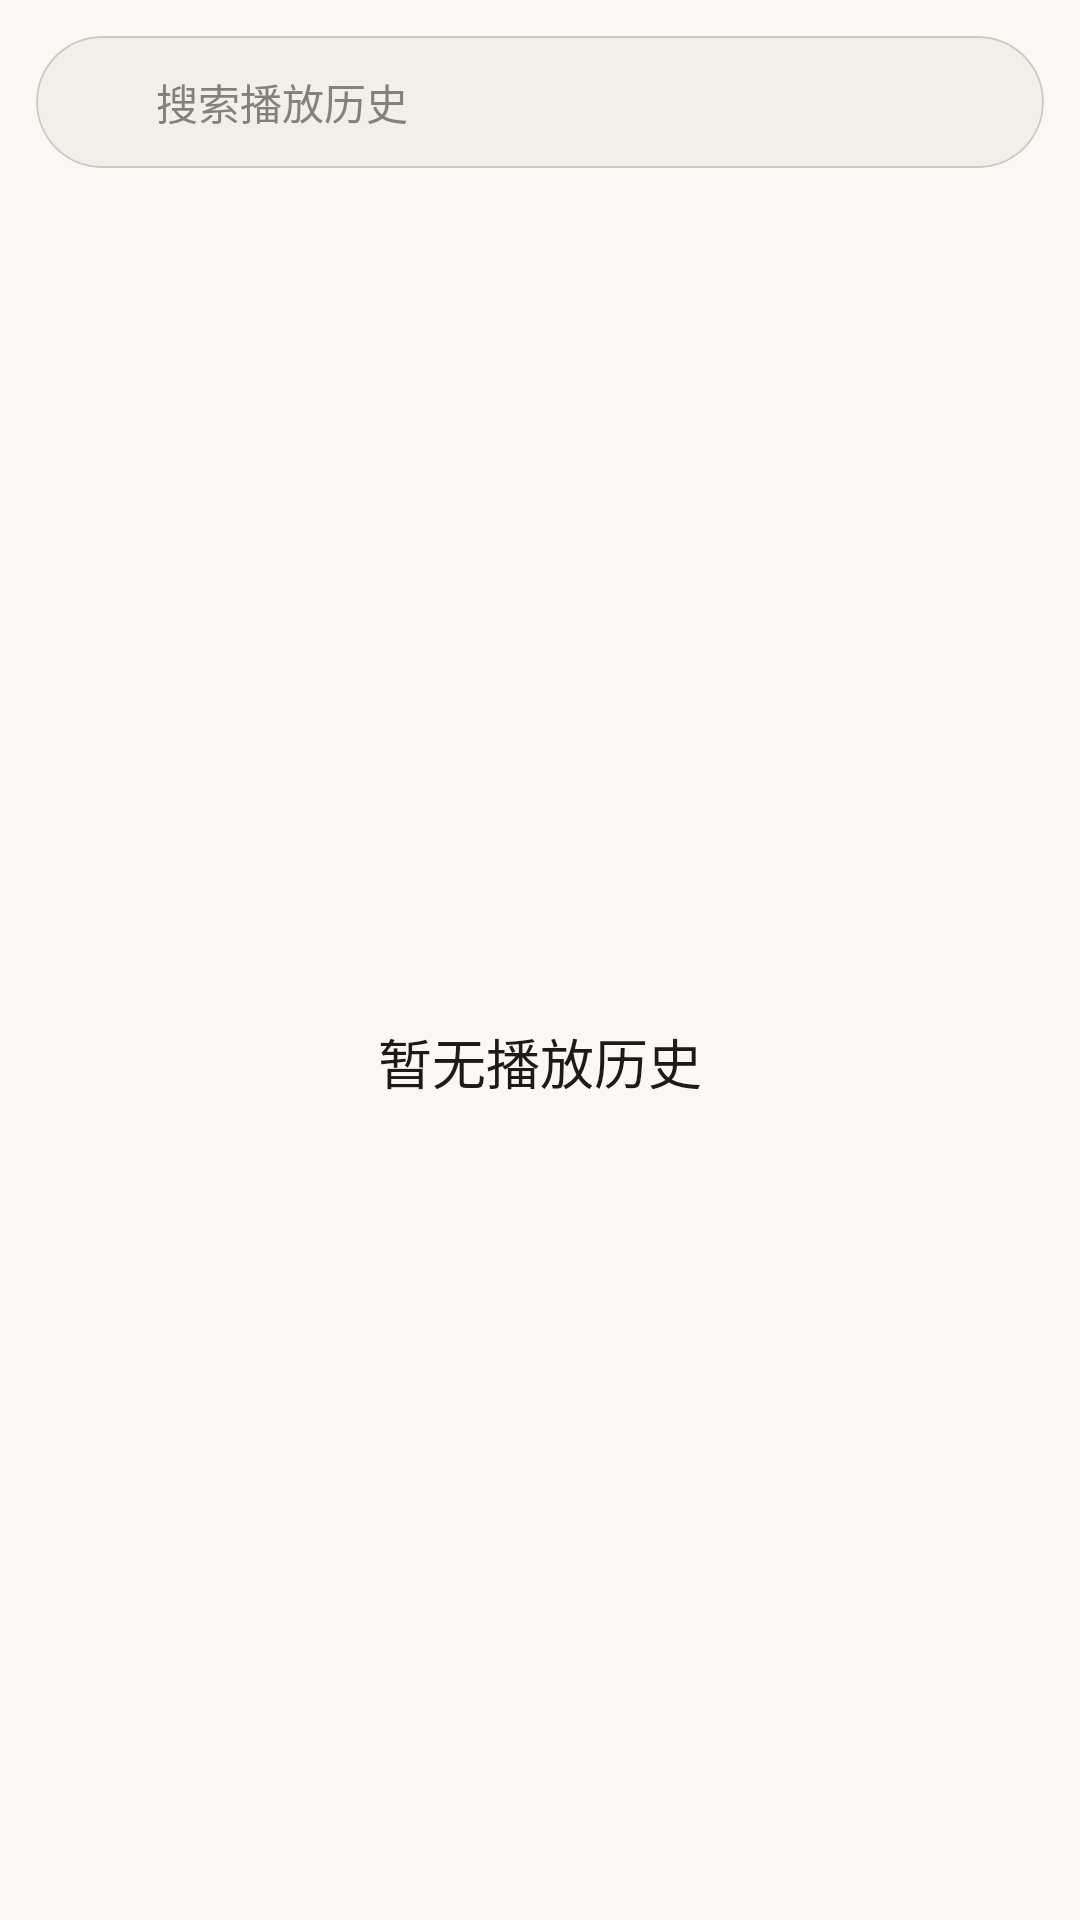

Here is an Android app screen rendered from its layout file. Give the layout XML and the strings, colors and styles it references.
<!-- AndroidManifest.xml: application theme Theme.HpuMusicPlayer -->
<!-- res/layout/fragment_history.xml -->
<?xml version="1.0" encoding="utf-8"?>
<LinearLayout xmlns:android="http://schemas.android.com/apk/res/android"
    xmlns:app="http://schemas.android.com/apk/res-auto"
    android:layout_width="match_parent"
    android:layout_height="match_parent"
    android:orientation="vertical"
    android:background="?android:attr/colorBackground">

    
    <com.google.android.material.card.MaterialCardView
        android:id="@+id/searchCardView"
        android:layout_width="match_parent"
        android:layout_height="44dp"
        android:layout_margin="12dp"
        android:layout_marginTop="8dp"
        android:layout_marginBottom="4dp"
        android:clickable="true"
        android:focusable="true"
        android:foreground="?attr/selectableItemBackground"
        app:cardBackgroundColor="?attr/colorSurfaceVariant"
        app:cardCornerRadius="22dp"
        app:cardElevation="0dp"
        app:strokeWidth="0.5dp"
        app:strokeColor="?attr/colorOutlineVariant">

        <LinearLayout
            android:layout_width="match_parent"
            android:layout_height="match_parent"
            android:orientation="horizontal"
            android:gravity="center_vertical"
            android:paddingStart="12dp"
            android:paddingEnd="4dp">

            <ImageView
                android:layout_width="20dp"
                android:layout_height="20dp"
                android:src="@drawable/ic_search"
                app:tint="?attr/colorOnSurfaceVariant"
                android:layout_marginEnd="8dp"
                android:alpha="0.6" />

            <EditText
                android:id="@+id/searchEditText"
                android:layout_width="0dp"
                android:layout_height="match_parent"
                android:layout_weight="1"
                android:background="@android:color/transparent"
                android:hint="搜索播放历史"
                android:textColor="?attr/colorOnSurface"
                android:textColorHint="?attr/colorOnSurfaceVariant"
                android:textSize="14sp"
                android:inputType="text"
                android:maxLines="1"
                android:imeOptions="actionSearch"
                android:alpha="0.8" />

            <ImageView
                android:id="@+id/ivClear"
                android:layout_width="20dp"
                android:layout_height="20dp"
                android:src="@drawable/ic_clear"
                app:tint="?attr/colorOnSurfaceVariant"
                android:layout_marginEnd="8dp"
                android:alpha="0.6"
                android:visibility="gone"
                android:contentDescription="清除搜索" />

        </LinearLayout>

    </com.google.android.material.card.MaterialCardView>

    <FrameLayout
        android:layout_width="match_parent"
        android:layout_height="0dp"
        android:layout_weight="1">

        <androidx.recyclerview.widget.RecyclerView
            android:id="@+id/rvHistory"
            android:layout_width="match_parent"
            android:layout_height="match_parent"
            android:padding="4dp"
            android:clipToPadding="false" />

        <TextView
            android:id="@+id/tvEmptyState"
            android:layout_width="wrap_content"
            android:layout_height="wrap_content"
            android:layout_gravity="center"
            android:text="暂无播放历史"
            android:textColor="?attr/colorOnSurface"
            android:textSize="18sp"
            android:visibility="visible" />

    </FrameLayout>
</LinearLayout>
<!-- resources referenced by this layout -->
<resources>
  <color name="primary_warm">#C26B4A</color>
  <color name="white">#FFFFFFFF</color>
  <color name="primary_container_warm">#FFE0D0</color>
  <color name="on_primary_container_warm">#4A2013</color>
  <color name="secondary_sage">#6B8D78</color>
  <color name="secondary_container_sage">#DCEFE4</color>
  <color name="on_secondary_container_sage">#192B20</color>
  <color name="background_warm_light">#FAF8F5</color>
  <color name="text_primary_warm">#1E1A17</color>
  <color name="surface_card">#FFFFFF</color>
  <color name="surface_variant_warm">#F2EEE9</color>
  <color name="text_secondary_warm">#6B6460</color>
  <color name="error_warm">#C62828</color>
  <color name="accent_red">#FFF44336</color>
  <color name="outline_warm">#8B857E</color>
  <color name="outline_variant_warm">#D0C9C0</color>
  <style name="ShapeAppearance.HpuMusicPlayer.Small" parent="ShapeAppearance.Material3.SmallComponent">
          <item name="cornerFamily">rounded</item>
          <item name="cornerSize">8dp</item>
      </style>
  <style name="ShapeAppearance.HpuMusicPlayer.Medium" parent="ShapeAppearance.Material3.MediumComponent">
          <item name="cornerFamily">rounded</item>
          <item name="cornerSize">12dp</item>
      </style>
  <style name="ShapeAppearance.HpuMusicPlayer.Large" parent="ShapeAppearance.Material3.LargeComponent">
          <item name="cornerFamily">rounded</item>
          <item name="cornerSize">16dp</item>
      </style>
  <style name="TextAppearance.HpuMusicPlayer.DisplaySmall" parent="TextAppearance.Material3.DisplaySmall">
          <item name="android:textSize">36sp</item>
          <item name="android:textFontWeight" tools:targetApi="p">400</item>
      </style>
  <style name="TextAppearance.HpuMusicPlayer.TitleLarge" parent="TextAppearance.Material3.TitleLarge">
          <item name="android:textSize">22sp</item>
          <item name="android:textFontWeight" tools:targetApi="p">500</item>
      </style>
  <style name="TextAppearance.HpuMusicPlayer.TitleMedium" parent="TextAppearance.Material3.TitleMedium">
          <item name="android:textSize">16sp</item>
          <item name="android:textFontWeight" tools:targetApi="p">500</item>
      </style>
  <style name="TextAppearance.HpuMusicPlayer.TitleSmall" parent="TextAppearance.Material3.TitleSmall">
          <item name="android:textSize">14sp</item>
          <item name="android:textFontWeight" tools:targetApi="p">500</item>
      </style>
  <style name="TextAppearance.HpuMusicPlayer.BodyLarge" parent="TextAppearance.Material3.BodyLarge">
          <item name="android:textSize">16sp</item>
          <item name="android:textFontWeight" tools:targetApi="p">400</item>
      </style>
  <style name="TextAppearance.HpuMusicPlayer.BodyMedium" parent="TextAppearance.Material3.BodyMedium">
          <item name="android:textSize">14sp</item>
          <item name="android:textFontWeight" tools:targetApi="p">400</item>
      </style>
  <style name="TextAppearance.HpuMusicPlayer.BodySmall" parent="TextAppearance.Material3.BodySmall">
          <item name="android:textSize">12sp</item>
          <item name="android:textFontWeight" tools:targetApi="p">400</item>
      </style>
  <style name="TextAppearance.HpuMusicPlayer.LabelLarge" parent="TextAppearance.Material3.LabelLarge">
          <item name="android:textSize">14sp</item>
          <item name="android:textFontWeight" tools:targetApi="p">500</item>
      </style>
  <style name="TextAppearance.HpuMusicPlayer.LabelMedium" parent="TextAppearance.Material3.LabelMedium">
          <item name="android:textSize">12sp</item>
          <item name="android:textFontWeight" tools:targetApi="p">500</item>
      </style>
  <style name="TextAppearance.HpuMusicPlayer.LabelSmall" parent="TextAppearance.Material3.LabelSmall">
          <item name="android:textSize">11sp</item>
          <item name="android:textFontWeight" tools:targetApi="p">500</item>
      </style>
</resources>
